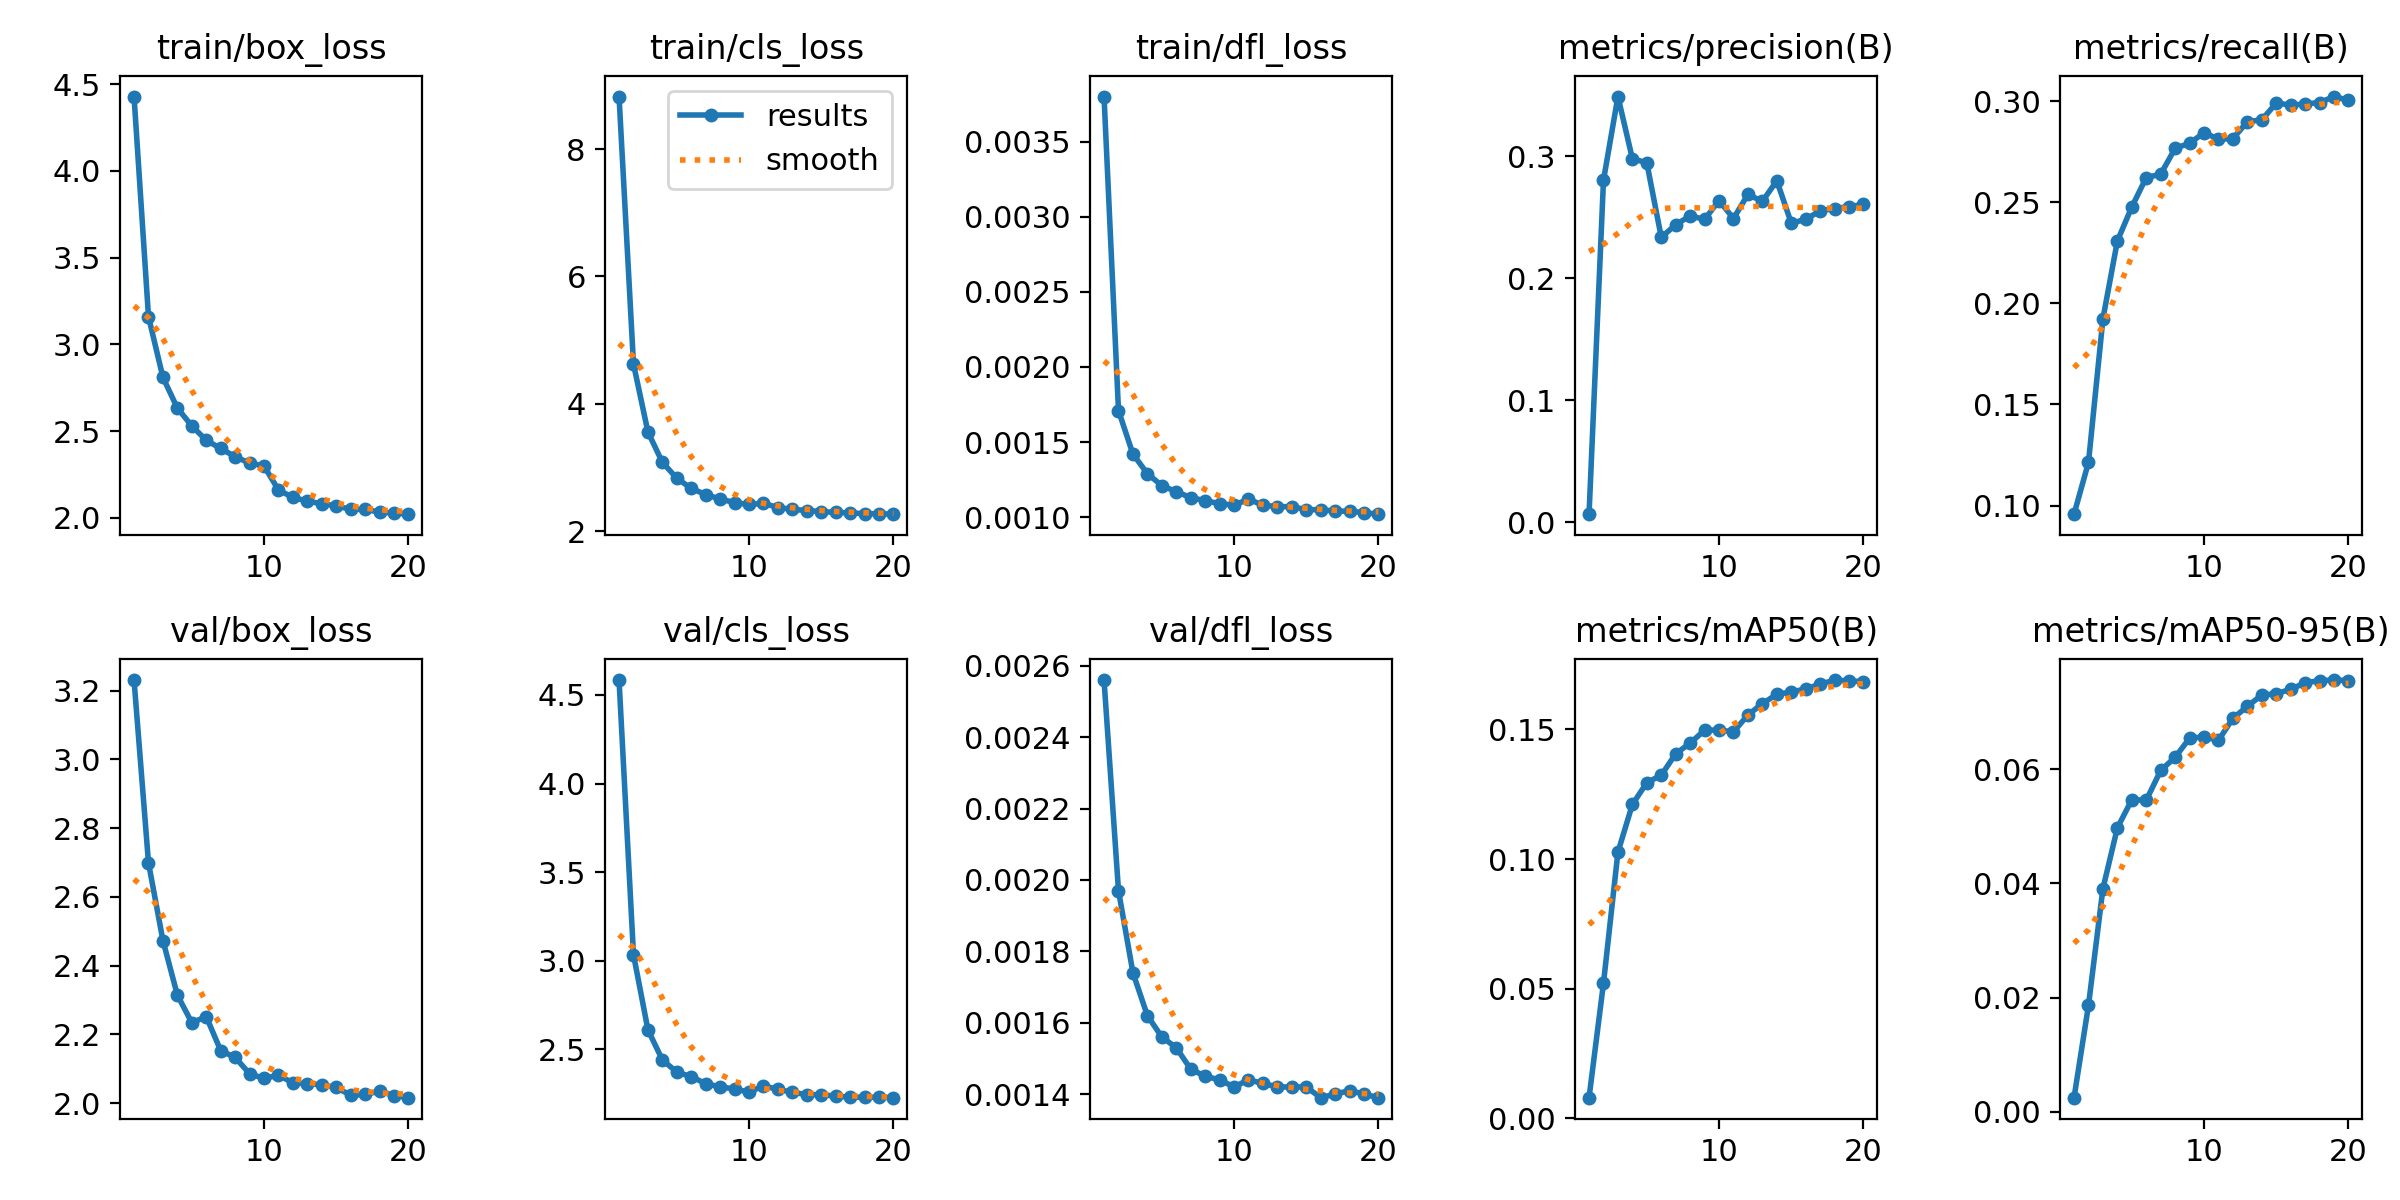

The data file committed next to this chart (first rows):
epoch, time, train/box_loss, train/cls_loss, train/dfl_loss, metrics/precision(B), metrics/recall(B), metrics/mAP50(B), metrics/mAP50-95(B), val/box_loss, val/cls_loss, val/dfl_loss, lr/pg0, lr/pg1, lr/pg2
1, 427.1, 4.428, 8.827, 0.0038, 0.00672, 0.09574, 0.00798, 0.00248, 3.23, 4.584, 0.00256, 5.44942e-05, 5.44942e-05, 5.44942e-05
2, 823.9, 3.16, 4.626, 0.00171, 0.2803, 0.1214, 0.05211, 0.01865, 2.699, 3.035, 0.00197, 0.0001038, 0.0001038, 0.0001038
3, 1196, 2.81, 3.557, 0.00142, 0.3488, 0.1924, 0.1027, 0.03909, 2.473, 2.611, 0.00174, 0.0001476, 0.0001476, 0.0001476
4, 1552, 2.633, 3.08, 0.00129, 0.2979, 0.2308, 0.1211, 0.04972, 2.314, 2.441, 0.00162, 0.0001396, 0.0001396, 0.0001396
5, 1917, 2.53, 2.83, 0.00121, 0.2945, 0.2477, 0.1295, 0.05465, 2.234, 2.372, 0.00156, 0.0001315, 0.0001315, 0.0001315
6, 2277, 2.448, 2.67, 0.00117, 0.2335, 0.2622, 0.1324, 0.05457, 2.252, 2.346, 0.00153, 0.0001234, 0.0001234, 0.0001234
7, 2638, 2.4, 2.573, 0.00113, 0.2438, 0.2639, 0.1406, 0.05977, 2.153, 2.307, 0.00147, 0.0001153, 0.0001153, 0.0001153
8, 2994, 2.353, 2.502, 0.00111, 0.2511, 0.2767, 0.1447, 0.06209, 2.133, 2.288, 0.00145, 0.0001072, 0.0001072, 0.0001072
9, 3349, 2.316, 2.448, 0.00109, 0.2481, 0.2792, 0.1497, 0.06542, 2.086, 2.277, 0.00144, 9.9056e-05, 9.9056e-05, 9.9056e-05
10, 3704, 2.3, 2.417, 0.00108, 0.2636, 0.2844, 0.1498, 0.06565, 2.072, 2.259, 0.00142, 9.0938e-05, 9.0938e-05, 9.0938e-05
11, 4057, 2.161, 2.435, 0.00112, 0.2489, 0.2812, 0.1491, 0.06505, 2.082, 2.294, 0.00144, 8.282e-05, 8.282e-05, 8.282e-05
12, 4400, 2.118, 2.37, 0.00108, 0.2687, 0.2815, 0.1556, 0.06889, 2.059, 2.274, 0.00143, 7.4702e-05, 7.4702e-05, 7.4702e-05
13, 4743, 2.097, 2.341, 0.00107, 0.2629, 0.2899, 0.16, 0.071, 2.057, 2.259, 0.00142, 6.6584e-05, 6.6584e-05, 6.6584e-05
14, 5084, 2.082, 2.322, 0.00107, 0.2799, 0.2908, 0.1636, 0.07298, 2.053, 2.244, 0.00142, 5.8466e-05, 5.8466e-05, 5.8466e-05
15, 5427, 2.069, 2.306, 0.00105, 0.2452, 0.299, 0.1644, 0.0732, 2.046, 2.244, 0.00142, 5.0348e-05, 5.0348e-05, 5.0348e-05
16, 5771, 2.05, 2.292, 0.00105, 0.2481, 0.2981, 0.1656, 0.07399, 2.023, 2.236, 0.00139, 4.223e-05, 4.223e-05, 4.223e-05
17, 6113, 2.049, 2.284, 0.00104, 0.2553, 0.2986, 0.1674, 0.07511, 2.026, 2.231, 0.0014, 3.4112e-05, 3.4112e-05, 3.4112e-05
18, 6455, 2.034, 2.273, 0.00104, 0.257, 0.2993, 0.1691, 0.0755, 2.035, 2.23, 0.00141, 2.5994e-05, 2.5994e-05, 2.5994e-05
19, 6794, 2.028, 2.271, 0.00103, 0.2587, 0.3023, 0.1687, 0.0756, 2.022, 2.23, 0.0014, 1.7876e-05, 1.7876e-05, 1.7876e-05
20, 7128, 2.022, 2.265, 0.00102, 0.2604, 0.3004, 0.1684, 0.07552, 2.016, 2.228, 0.00139, 9.758e-06, 9.758e-06, 9.758e-06
